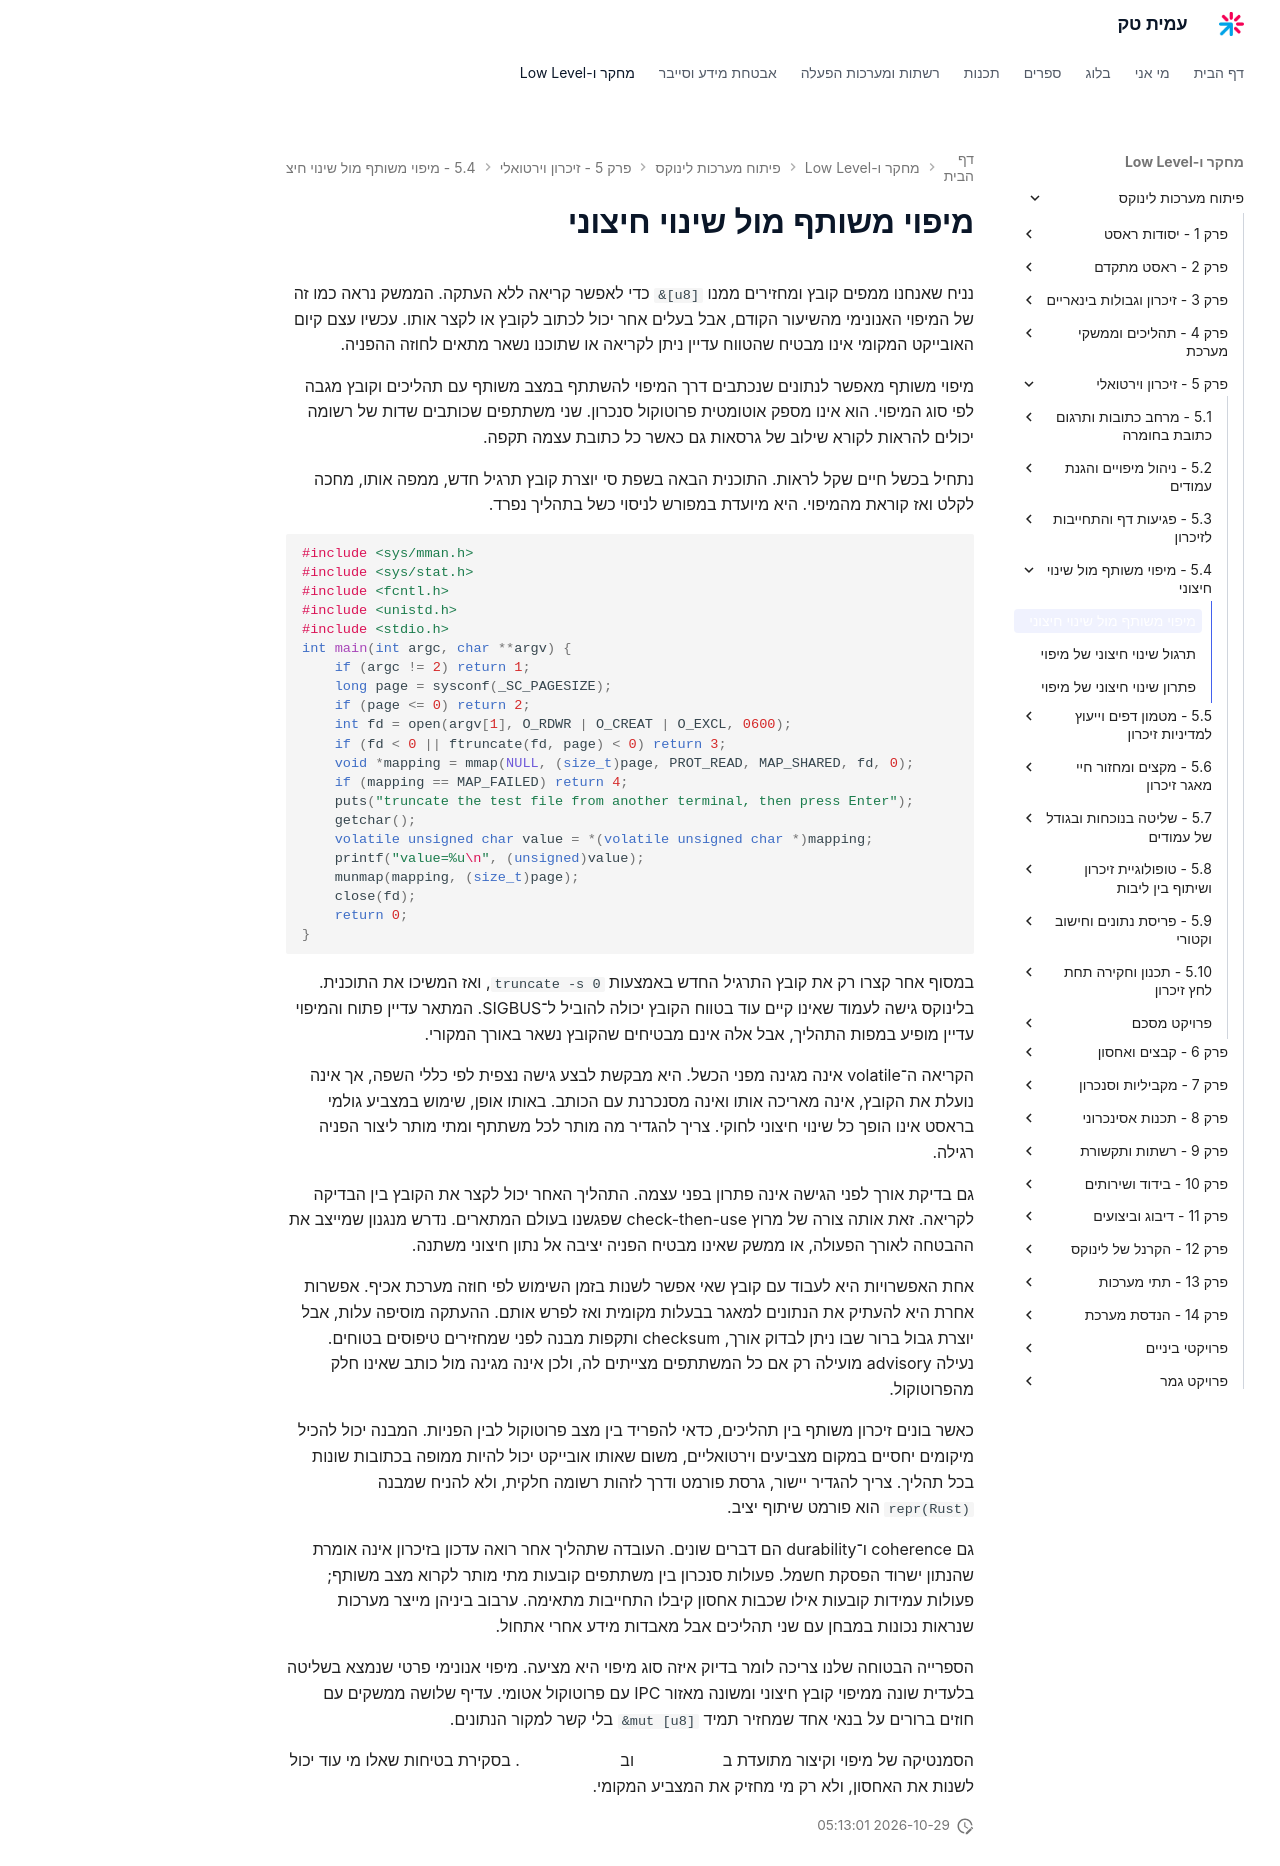

repository: AmitPinchasi/amittech · page: פיתוח-מערכות-לינוקס/5 - זיכרון וירטואלי/5.4 - מיפוי משותף מול שינוי חיצוני/5.4 - מיפוי משותף מול שינוי חיצוני - הרצאה/index.html · generator: mkdocs

# מיפוי משותף מול שינוי חיצוני

נניח שאנחנו ממפים קובץ ומחזירים ממנו `&[u8]` כדי לאפשר קריאה ללא העתקה. הממשק נראה כמו זה של המיפוי האנונימי מהשיעור הקודם, אבל בעלים אחר יכול לכתוב לקובץ או לקצר אותו. עכשיו עצם קיום האובייקט המקומי אינו מבטיח שהטווח עדיין ניתן לקריאה או שתוכנו נשאר מתאים לחוזה ההפניה.

מיפוי משותף מאפשר לנתונים שנכתבים דרך המיפוי להשתתף במצב משותף עם תהליכים וקובץ מגבה לפי סוג המיפוי. הוא אינו מספק אוטומטית פרוטוקול סנכרון. שני משתתפים שכותבים שדות של רשומה יכולים להראות לקורא שילוב של גרסאות גם כאשר כל כתובת עצמה תקפה.

נתחיל בכשל חיים שקל לראות. התוכנית הבאה בשפת סי יוצרת קובץ תרגיל חדש, ממפה אותו, מחכה לקלט ואז קוראת מהמיפוי. היא מיועדת במפורש לניסוי כשל בתהליך נפרד.

```c
#include <sys/mman.h>
#include <sys/stat.h>
#include <fcntl.h>
#include <unistd.h>
#include <stdio.h>
int main(int argc, char **argv) {
    if (argc != 2) return 1;
    long page = sysconf(_SC_PAGESIZE);
    if (page <= 0) return 2;
    int fd = open(argv[1], O_RDWR | O_CREAT | O_EXCL, 0600);
    if (fd < 0 || ftruncate(fd, page) < 0) return 3;
    void *mapping = mmap(NULL, (size_t)page, PROT_READ, MAP_SHARED, fd, 0);
    if (mapping == MAP_FAILED) return 4;
    puts("truncate the test file from another terminal, then press Enter");
    getchar();
    volatile unsigned char value = *(volatile unsigned char *)mapping;
    printf("value=%u\n", (unsigned)value);
    munmap(mapping, (size_t)page);
    close(fd);
    return 0;
}
```

במסוף אחר קצרו רק את קובץ התרגיל החדש באמצעות `truncate -s 0`, ואז המשיכו את התוכנית. בלינוקס גישה לעמוד שאינו קיים עוד בטווח הקובץ יכולה להוביל ל־SIGBUS. המתאר עדיין פתוח והמיפוי עדיין מופיע במפות התהליך, אבל אלה אינם מבטיחים שהקובץ נשאר באורך המקורי.

הקריאה ה־volatile אינה מגינה מפני הכשל. היא מבקשת לבצע גישה נצפית לפי כללי השפה, אך אינה נועלת את הקובץ, אינה מאריכה אותו ואינה מסנכרנת עם הכותב. באותו אופן, שימוש במצביע גולמי בראסט אינו הופך כל שינוי חיצוני לחוקי. צריך להגדיר מה מותר לכל משתתף ומתי מותר ליצור הפניה רגילה.

גם בדיקת אורך לפני הגישה אינה פתרון בפני עצמה. התהליך האחר יכול לקצר את הקובץ בין הבדיקה לקריאה. זאת אותה צורה של מרוץ check-then-use שפגשנו בעולם המתארים. נדרש מנגנון שמייצב את ההבטחה לאורך הפעולה, או ממשק שאינו מבטיח הפניה יציבה אל נתון חיצוני משתנה.

אחת האפשרויות היא לעבוד עם קובץ שאי אפשר לשנות בזמן השימוש לפי חוזה מערכת אכיף. אפשרות אחרת היא להעתיק את הנתונים למאגר בבעלות מקומית ואז לפרש אותם. ההעתקה מוסיפה עלות, אבל יוצרת גבול ברור שבו ניתן לבדוק אורך, checksum ותקפות מבנה לפני שמחזירים טיפוסים בטוחים. נעילה advisory מועילה רק אם כל המשתתפים מצייתים לה, ולכן אינה מגינה מול כותב שאינו חלק מהפרוטוקול.

כאשר בונים זיכרון משותף בין תהליכים, כדאי להפריד בין מצב פרוטוקול לבין הפניות. המבנה יכול להכיל מיקומים יחסיים במקום מצביעים וירטואליים, משום שאותו אובייקט יכול להיות ממופה בכתובות שונות בכל תהליך. צריך להגדיר יישור, גרסת פורמט ודרך לזהות רשומה חלקית, ולא להניח שמבנה `repr(Rust)` הוא פורמט שיתוף יציב.

גם coherence ו־durability הם דברים שונים. העובדה שתהליך אחר רואה עדכון בזיכרון אינה אומרת שהנתון ישרוד הפסקת חשמל. פעולות סנכרון בין משתתפים קובעות מתי מותר לקרוא מצב משותף; פעולות עמידות קובעות אילו שכבות אחסון קיבלו התחייבות מתאימה. ערבוב ביניהן מייצר מערכות שנראות נכונות במבחן עם שני תהליכים אבל מאבדות מידע אחרי אתחול.

הספרייה הבטוחה שלנו צריכה לומר בדיוק איזה סוג מיפוי היא מציעה. מיפוי אנונימי פרטי שנמצא בשליטה בלעדית שונה ממיפוי קובץ חיצוני ומשונה מאזור IPC עם פרוטוקול אטומי. עדיף שלושה ממשקים עם חוזים ברורים על בנאי אחד שמחזיר תמיד `&mut [u8]` בלי קשר למקור הנתונים.

הסמנטיקה של מיפוי וקיצור מתועדת ב[עמוד mmap](https://man7.org/linux/man-pages/man2/mmap.2.html) וב[עמוד truncate](https://man7.org/linux/man-pages/man2/truncate.2.html). בסקירת בטיחות שאלו מי עוד יכול לשנות את האחסון, ולא רק מי מחזיק את המצביע המקומי.
